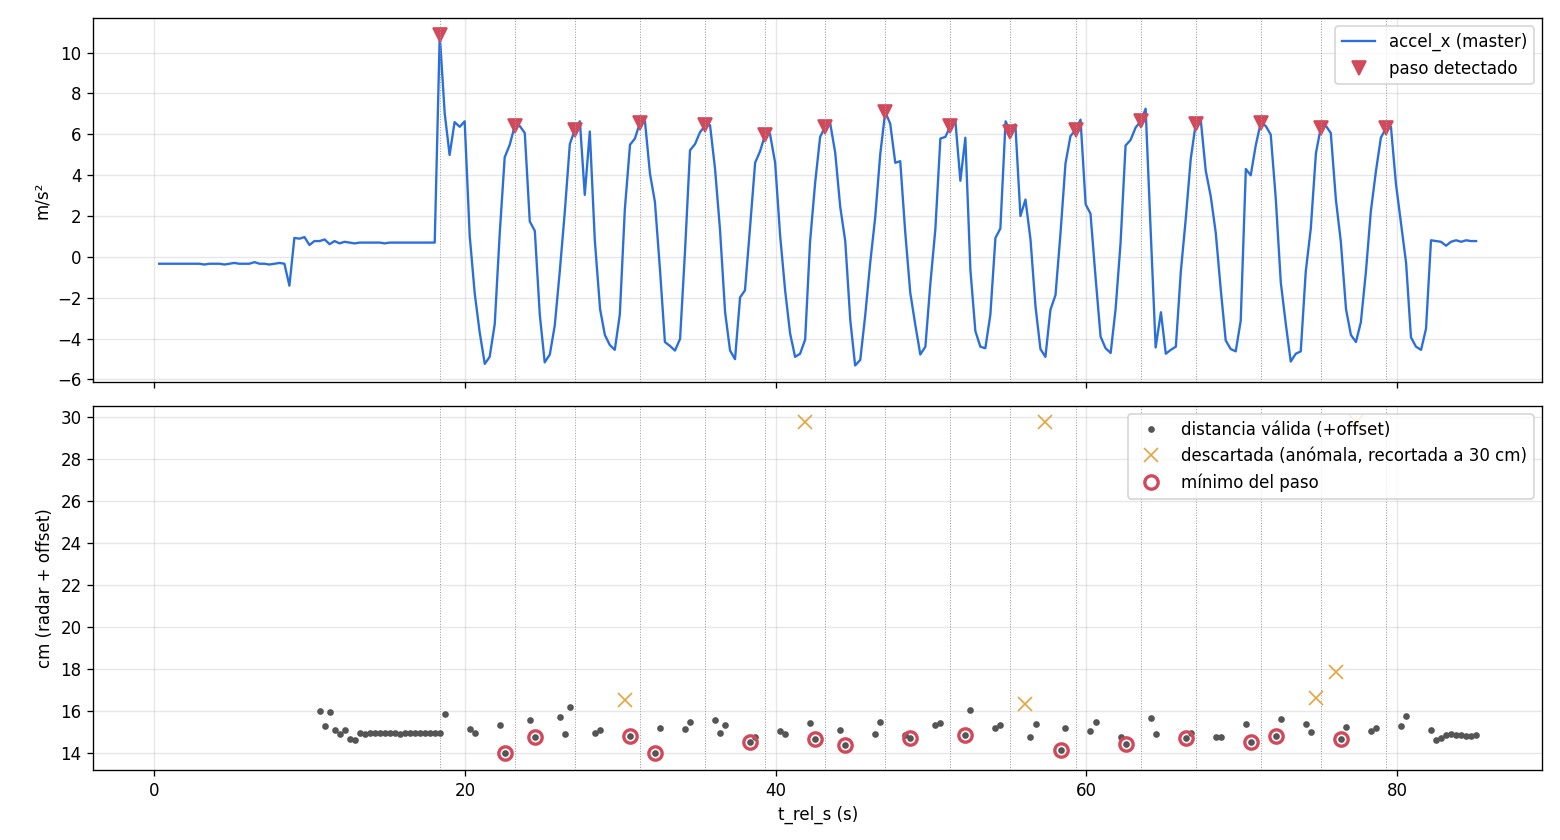

The file beside this chart, header and first rows:
t_rel_s, timestamp, accel_x, accel_y, accel_z, roll, pitch, yaw, distancia_m, imu_ok, radar_ok, pico_ts, pico_dt_ms, pico_accel_x, pico_accel_y, pico_accel_z, pico_roll, pico_pitch, pico_yaw, pico_imu_ok, paso, dist_anomala, dist_min_paso_m, dist_min_curva_m
0.3093, 1793127762, -0.3359, 9.926, -0.6172, 93.62, 1.939, 51.57, , 1, 1, 1793127762, -8.1, -1.275, 1.541, 8.535, -19.12, 11.56, -28.68, 1.0, , 0, , 
0.6373, 1793127762, -0.3359, 9.891, -0.6172, 93.62, 1.937, 51.57, , 1, 1, 1793127762, 12.9, 1.996, 0.1256, 11.81, 29.94, 0.942, 44.91, 1.0, , 0, , 
0.9636, 1793127763, -0.3359, 9.926, -0.6172, 93.62, 1.944, 51.56, , 1, 1, 1793127763, -12.4, -0.4974, -1.937, 9.313, -7.461, -14.53, -11.19, 1.0, , 0, , 
1.281, 1793127763, -0.3359, 9.891, -0.6172, 93.62, 1.939, 51.57, , 1, 1, 1793127763, 19.3, -1.284, 1.533, 8.525, -19.27, 11.5, -28.9, 1.0, , 0, , 
1.603, 1793127763, -0.3359, 9.891, -0.6172, 93.6, 1.949, 51.55, , 1, 1, 1793127763, -0.6, 1.864, 0.7245, 11.67, 27.96, 5.434, 41.94, 1.0, , 0, , 
1.923, 1793127764, -0.3359, 9.926, -0.6172, 93.6, 1.949, 51.55, , 1, 1, 1793127764, -21.7, 0.1256, -1.996, 9.936, 1.884, -14.97, 2.826, 1.0, , 0, , 
2.252, 1793127764, -0.3359, 9.926, -0.6172, 93.61, 1.936, 51.54, , 1, 1, 1793127764, -0.6, -1.689, 1.072, 8.121, -25.33, 8.037, -37.99, 1.0, , 0, , 
2.575, 1793127764, -0.3359, 9.891, -0.6172, 93.61, 1.936, 51.54, , 1, 1, 1793127764, -25.0, 1.533, 1.284, 11.34, 23, 9.634, 34.49, 1.0, , 0, , 
2.899, 1793127765, -0.3359, 9.891, -0.6562, 93.62, 1.927, 51.55, , 1, 1, 1793127765, 1.1, 0.1256, -1.996, 9.936, 1.884, -14.97, 2.826, 1.0, , 0, , 
3.211, 1793127765, -0.375, 9.891, -0.6172, 93.62, 1.927, 51.55, , 1, 1, 1793127765, -11.2, -1.94, 0.4852, 7.87, -29.1, 3.639, -43.66, 1.0, , 0, , 
3.54, 1793127765, -0.3359, 9.891, -0.6172, 93.62, 1.92, 51.55, , 1, 1, 1793127765, 11.5, 1.541, 1.275, 11.35, 23.11, 9.561, 34.67, 1.0, , 0, , 
3.864, 1793127766, -0.3359, 9.891, -0.6172, 93.61, 1.918, 51.55, , 1, 1, 1793127766, -13.2, 0.7362, -1.86, 10.55, 11.04, -13.95, 16.57, 1.0, , 0, , 
4.188, 1793127766, -0.3359, 9.926, -0.6172, 93.63, 1.929, 51.55, , 1, 1, 1793127766, 12.7, -1.94, 0.4852, 7.87, -29.1, 3.639, -43.66, 1.0, , 0, , 
4.509, 1793127766, -0.375, 9.891, -0.6172, 93.63, 1.938, 51.55, , 1, 1, 1793127766, -8.6, 1.072, 1.689, 10.88, 16.07, 12.66, 24.11, 1.0, , 0, , 
4.831, 1793127767, -0.3359, 9.926, -0.6172, 93.61, 1.929, 51.54, , 1, 1, 1793127767, 19.8, 0.7362, -1.86, 10.55, 11.04, -13.95, 16.57, 1.0, , 0, , 
5.149, 1793127767, -0.2969, 9.895, -0.6172, 93.61, 1.939, 51.56, , 1, 1, 1793127767, 0.9, -1.995, -0.1381, 7.815, -29.93, -1.036, -44.89, 1.0, , 0, , 
5.471, 1793127767, -0.3359, 9.926, -0.6172, 93.59, 1.942, 51.54, , 1, 1, 1793127767, -19.4, 0.4974, 1.937, 10.31, 7.461, 14.53, 11.19, 1.0, , 0, , 
5.79, 1793127768, -0.3359, 9.891, -0.6172, 93.58, 1.924, 51.55, , 1, 1, 1793127768, 10.5, 1.284, -1.533, 11.09, 19.27, -11.5, 28.9, 1.0, , 0, , 
6.117, 1793127768, -0.3359, 9.926, -0.6172, 93.57, 1.906, 51.55, , 1, 1, 1793127768, -17.0, -1.855, -0.7479, 7.955, -27.82, -5.609, -41.73, 1.0, , 0, , 
6.439, 1793127768, -0.2578, 9.891, -0.6172, 93.58, 1.924, 51.55, , 1, 1, 1793127768, 11.6, 0.4974, 1.937, 10.31, 7.461, 14.53, 11.19, 1.0, , 0, , 
6.769, 1793127769, -0.3359, 9.926, -0.6172, 93.6, 1.915, 51.55, , 1, 1, 1793127769, -18.5, 1.689, -1.072, 11.5, 25.33, -8.037, 37.99, 1.0, , 0, , 
7.084, 1793127769, -0.3359, 9.891, -0.6172, 93.6, 1.924, 51.56, , 1, 1, 1793127769, 16.5, -1.855, -0.7479, 7.955, -27.82, -5.609, -41.73, 1.0, , 0, , 
7.402, 1793127769, -0.375, 9.891, -0.6172, 93.61, 1.942, 51.56, , 1, 1, 1793127769, -0.8, -0.1256, 1.996, 9.684, -1.884, 14.97, -2.826, 1.0, , 0, , 
7.723, 1793127770, -0.3359, 9.891, -0.6172, 93.62, 1.959, 51.57, , 1, 1, 1793127770, -23.3, 1.94, -0.4852, 11.75, 29.1, -3.639, 43.66, 1.0, , 0, , 
8.056, 1793127770, -0.2969, 9.895, -0.6562, 93.61, 1.964, 51.57, , 1, 1, 1793127770, -5.4, -1.541, -1.275, 8.269, -23.11, -9.561, -34.67, 1.0, , 0, , 
8.37, 1793127770, -0.3359, 9.926, -0.6562, 93.61, 1.959, 51.57, , 1, 1, 1793127770, -19.4, -0.7362, 1.86, 9.074, -11.04, 13.95, -16.57, 1.0, , 0, , 
8.692, 1793127771, -1.41, 9.734, -1.688, 92.93, -0.804, 51.27, , 1, 1, 1793127771, 8.4, 1.94, -0.4852, 11.75, 29.1, -3.639, 43.66, 1.0, , 0, , 
9.012, 1793127771, 0.9297, 9.617, -1.23, 93.55, -4.293, 50.78, , 1, 1, 1793127771, -11.8, -1.072, -1.689, 8.738, -16.07, -12.66, -24.11, 1.0, , 0, , 
9.339, 1793127771, 0.8906, 10.08, 0.1484, 94.85, -3.79, 50.81, , 1, 1, 1793127771, 13.5, -0.7246, 1.864, 9.085, -10.87, 13.98, -16.3, 1.0, , 0, , 
9.662, 1793127771, 0.9688, 9.965, -0.4648, 94.42, -4.051, 50.98, , 1, 1, 1793127771, -11.3, 1.996, 0.1256, 11.81, 29.94, 0.942, 44.91, 1.0, , 0, , 
9.982, 1793127772, 0.582, 9.855, -0.8828, 93.75, -4.447, 50.95, , 1, 1, 1793127772, 18.7, -1.061, -1.695, 8.749, -15.91, -12.71, -23.87, 1.0, , 0, , 
10.3, 1793127772, 0.7734, 9.812, -0.8828, 94.08, -4.084, 50.93, , 1, 1, 1793127772, 0.6, -1.275, 1.541, 8.535, -19.12, 11.56, -28.68, 1.0, , 0, , 
10.63, 1793127772, 0.7734, 9.922, -0.6172, 94.22, -4.008, 50.99, 0.1125, 1, 1, 1793127772, 20.1, 1.996, 0.1256, 11.81, 29.94, 0.942, 44.91, 1.0, , 0, , 
10.96, 1793127773, 0.8516, 9.855, -0.7695, 94.07, -4.002, 51, 0.1051, 1, 1, 1793127773, -12.9, -0.4852, -1.94, 9.325, -7.278, -14.55, -10.92, 1.0, , 0, , 
11.28, 1793127773, 0.6211, 9.926, -0.6562, 94.17, -4.06, 50.98, 0.112, 1, 1, 1793127773, 22.2, -1.284, 1.533, 8.525, -19.27, 11.5, -28.9, 1.0, , 0, , 
11.6, 1793127773, 0.7734, 9.895, -0.8086, 94.15, -4.062, 50.97, 0.1033, 1, 1, , , , , , , , , , , 0, , 
11.92, 1793127774, 0.6602, 9.895, -0.7305, 94.22, -4.068, 50.98, 0.1016, 1, 1, 1793127774, -10.6, 0.0, -2.0, 9.81, 0.0, -15.0, 0.0, 1.0, , 0, , 
12.24, 1793127774, 0.7383, 9.891, -0.7695, 94.22, -4.047, 50.97, 0.1034, 1, 1, , , , , , , , , , , 0, , 
12.57, 1793127774, 0.6992, 9.895, -0.7695, 94.23, -4.034, 50.96, 0.099, 1, 1, , , , , , , , , , , 0, , 
12.88, 1793127775, 0.6602, 9.895, -0.7305, 94.26, -4.029, 50.96, 0.0986, 1, 1, , , , , , , , , , , 0, , 
13.22, 1793127775, 0.6992, 9.895, -0.7695, 94.29, -4.019, 50.96, 0.1018, 1, 1, , , , , , , , , , , 0, , 
13.53, 1793127775, 0.6992, 9.891, -0.7305, 94.3, -4.024, 50.96, 0.1016, 1, 1, , , , , , , , , , , 0, , 
13.85, 1793127776, 0.6992, 9.891, -0.7305, 94.35, -4.003, 50.97, 0.1019, 1, 1, , , , , , , , , , , 0, , 
14.18, 1793127776, 0.6992, 9.891, -0.7305, 94.34, -4.017, 50.98, 0.102, 1, 1, 1793127776, 2.6, -1.989, 0.2132, 7.821, -29.83, 1.599, -44.74, 1.0, , 0, , 
14.5, 1793127776, 0.6992, 9.895, -0.7695, 94.32, -4.017, 50.98, 0.1017, 1, 1, 1793127776, -24.0, 0.8288, 1.82, 10.64, 12.43, 13.65, 18.65, 1.0, , 0, , 
14.82, 1793127777, 0.6602, 9.895, -0.7305, 94.34, -4.048, 50.98, 0.1018, 1, 1, 1793127777, 9.7, 0.9635, -1.753, 10.77, 14.45, -13.14, 21.68, 1.0, , 0, , 
15.15, 1793127777, 0.6992, 9.895, -0.7695, 94.32, -4.041, 50.97, 0.1018, 1, 1, 1793127777, -17.6, -1.96, -0.3994, 7.85, -29.4, -2.996, -44.09, 1.0, , 0, , 
15.47, 1793127777, 0.6992, 9.891, -0.7305, 94.34, -4.041, 50.96, 0.1021, 1, 1, 1793127777, 6.0, 0.8288, 1.82, 10.64, 12.43, 13.65, 18.65, 1.0, , 0, , 
15.78, 1793127778, 0.6992, 9.895, -0.7695, 94.31, -4.026, 50.96, 0.1015, 1, 1, 1793127778, -6.0, 1.475, -1.351, 11.29, 22.12, -10.13, 33.19, 1.0, , 0, , 
16.11, 1793127778, 0.6992, 9.891, -0.7305, 94.31, -4.024, 50.97, 0.102, 1, 1, 1793127778, 20.3, -1.957, -0.4117, 7.853, -29.36, -3.088, -44.04, 1.0, , 0, , 
16.43, 1793127778, 0.6992, 9.891, -0.7305, 94.3, -4.019, 50.97, 0.1019, 1, 1, 1793127778, -4.5, 0.2257, 1.987, 10.04, 3.386, 14.9, 5.079, 1.0, , 0, , 
16.76, 1793127779, 0.6992, 9.891, -0.7305, 94.3, -4.017, 50.96, 0.1018, 1, 1, 1793127779, 21.9, 1.466, -1.36, 11.28, 22, -10.2, 33, 1.0, , 0, , 
17.07, 1793127779, 0.6992, 9.891, -0.7305, 94.28, -4.015, 50.97, 0.1018, 1, 1, 1793127779, 3.8, -1.734, -0.9964, 8.076, -26.01, -7.473, -39.02, 1.0, , 0, , 
17.4, 1793127779, 0.6992, 9.891, -0.7305, 94.28, -4.011, 50.97, 0.1018, 1, 1, 1793127779, -17.8, -0.3871, 1.962, 9.423, -5.806, 14.72, -8.71, 1.0, , 0, , 
17.72, 1793127780, 0.6992, 9.891, -0.7305, 94.28, -4.011, 50.97, 0.1021, 1, 1, 1793127780, 8.9, 1.82, -0.8288, 11.63, 27.3, -6.216, 40.95, 1.0, , 0, , 
18.05, 1793127780, 0.6992, 9.891, -0.7305, 94.28, -4.013, 50.97, 0.1019, 1, 1, 1793127780, -16.7, -1.341, -1.484, 8.469, -20.12, -11.13, -30.18, 1.0, , 0, , 
18.37, 1793127780, 10.88, 9.699, -0.5391, 94.3, -4.827, 49.72, 0.102, 1, 1, 1793127780, 11.7, -0.3871, 1.962, 9.423, -5.806, 14.72, -8.71, 1.0, 1, 0, , 
18.69, 1793127781, 7.019, 8.434, -0.8828, 95.2, -31.32, 47.21, 0.1112, 1, 1, 1793127781, -10.2, 1.989, -0.2132, 11.8, 29.83, -1.599, 44.74, 1.0, , 0, , 
19, 1793127781, 4.988, 7.441, -0.8828, 96.53, -41.57, 45.49, , 1, 1, 1793127781, -24.7, -0.8173, -1.825, 8.993, -12.26, -13.69, -18.39, 1.0, , 0, , 
19.32, 1793127781, 6.598, 7.519, -0.4648, 96.9, -41.65, 45.3, , 1, 1, 1793127781, 4.5, -0.9855, 1.74, 8.825, -14.78, 13.05, -22.17, 1.0, , 0, , 
... 204 more rows
